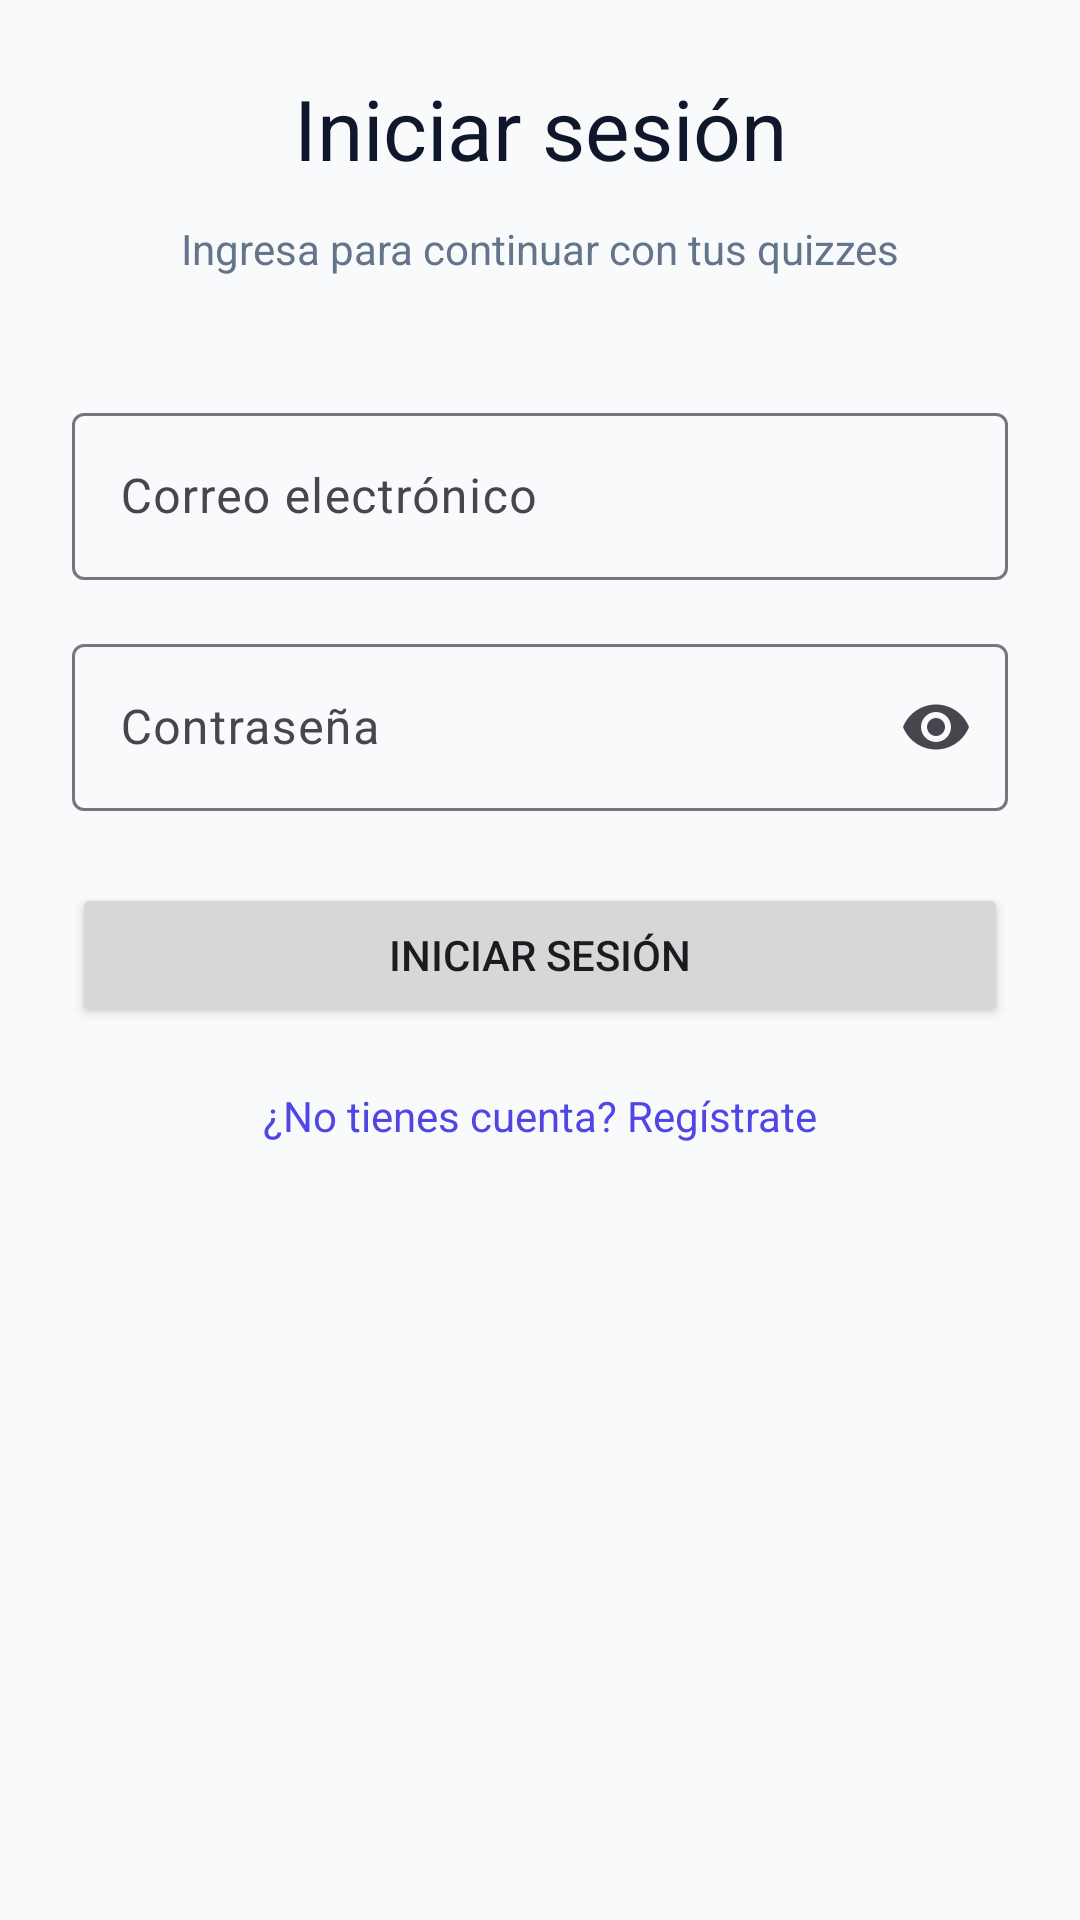

Layout XML and referenced resources for this Android screen:
<!-- AndroidManifest.xml: application theme Theme.Desafio2DSM -->
<!-- res/layout/activity_login.xml -->
<?xml version="1.0" encoding="utf-8"?>
<androidx.constraintlayout.widget.ConstraintLayout xmlns:android="http://schemas.android.com/apk/res/android"
    xmlns:app="http://schemas.android.com/apk/res-auto"
    android:layout_width="match_parent"
    android:layout_height="match_parent"
    android:background="@color/background_light"
    android:padding="24dp">

    <TextView android:id="@+id/loginTitle" android:layout_width="0dp" android:layout_height="wrap_content" android:text="Iniciar sesión" android:textAppearance="@style/TextAppearance.Material3.HeadlineMedium" android:textColor="@color/text_primary" app:layout_constraintTop_toTopOf="parent" app:layout_constraintStart_toStartOf="parent" app:layout_constraintEnd_toEndOf="parent" android:gravity="center" />
    <TextView android:id="@+id/loginSubtitle" android:layout_width="0dp" android:layout_height="wrap_content" android:layout_marginTop="12dp" android:text="Ingresa para continuar con tus quizzes" android:textColor="@color/text_secondary" app:layout_constraintTop_toBottomOf="@id/loginTitle" app:layout_constraintStart_toStartOf="parent" app:layout_constraintEnd_toEndOf="parent" android:gravity="center" />
    <com.google.android.material.textfield.TextInputLayout android:id="@+id/emailLayout" android:layout_width="0dp" android:layout_height="wrap_content" android:layout_marginTop="40dp" android:hint="Correo electrónico" app:layout_constraintTop_toBottomOf="@id/loginSubtitle" app:layout_constraintStart_toStartOf="parent" app:layout_constraintEnd_toEndOf="parent">
        <com.google.android.material.textfield.TextInputEditText android:id="@+id/emailInput" android:layout_width="match_parent" android:layout_height="wrap_content" android:inputType="textEmailAddress" />
    </com.google.android.material.textfield.TextInputLayout>
    <com.google.android.material.textfield.TextInputLayout android:id="@+id/passwordLayout" android:layout_width="0dp" android:layout_height="wrap_content" android:layout_marginTop="16dp" android:hint="Contraseña" app:endIconMode="password_toggle" app:layout_constraintTop_toBottomOf="@id/emailLayout" app:layout_constraintStart_toStartOf="parent" app:layout_constraintEnd_toEndOf="parent">
        <com.google.android.material.textfield.TextInputEditText android:id="@+id/passwordInput" android:layout_width="match_parent" android:layout_height="wrap_content" android:inputType="textPassword" />
    </com.google.android.material.textfield.TextInputLayout>
    <ProgressBar android:id="@+id/progressLogin" android:layout_width="wrap_content" android:layout_height="wrap_content" android:visibility="gone" app:layout_constraintTop_toBottomOf="@id/passwordLayout" app:layout_constraintStart_toStartOf="parent" app:layout_constraintEnd_toEndOf="parent" android:layout_marginTop="18dp" />
    <Button android:id="@+id/loginButton" android:layout_width="0dp" android:layout_height="wrap_content" android:layout_marginTop="24dp" android:text="Iniciar sesión" app:layout_constraintTop_toBottomOf="@id/passwordLayout" app:layout_constraintStart_toStartOf="parent" app:layout_constraintEnd_toEndOf="parent" />
    <TextView android:id="@+id/goToRegister" android:layout_width="wrap_content" android:layout_height="wrap_content" android:layout_marginTop="20dp" android:text="¿No tienes cuenta? Regístrate" android:textColor="?attr/colorPrimary" app:layout_constraintTop_toBottomOf="@id/loginButton" app:layout_constraintStart_toStartOf="parent" app:layout_constraintEnd_toEndOf="parent" />
</androidx.constraintlayout.widget.ConstraintLayout>
<!-- resources referenced by this layout -->
<resources>
  <color name="background_light">#F8FAFC</color>
  <color name="text_primary">#0F172A</color>
  <color name="text_secondary">#64748B</color>
  <style name="Theme.Desafio2DSM" parent="Base.Theme.Desafio2DSM" />
  <style name="Base.Theme.Desafio2DSM" parent="Theme.Material3.DayNight.NoActionBar">
          
          <item name="colorPrimary">@color/primary</item>
          <item name="colorOnPrimary">@color/white</item>
          <item name="colorPrimaryContainer">@color/primary_light</item>
          <item name="colorOnPrimaryContainer">@color/primary_dark</item>
          <item name="colorSecondary">@color/secondary</item>
          <item name="android:colorBackground">@color/background_light</item>
          <item name="colorSurface">@color/surface_card</item>
          <item name="colorOnSurface">@color/text_primary</item>
          <item name="colorOnBackground">@color/text_primary</item>
          <item name="android:statusBarColor">@color/primary_dark</item>
          <item name="android:windowLightStatusBar">false</item>
      </style>
  <color name="primary">#4F46E5</color>
  <color name="white">#FFFFFFFF</color>
  <color name="primary_light">#EEF2FF</color>
  <color name="primary_dark">#3730A3</color>
  <color name="secondary">#0EA5E9</color>
  <color name="surface_card">#FFFFFF</color>
</resources>
